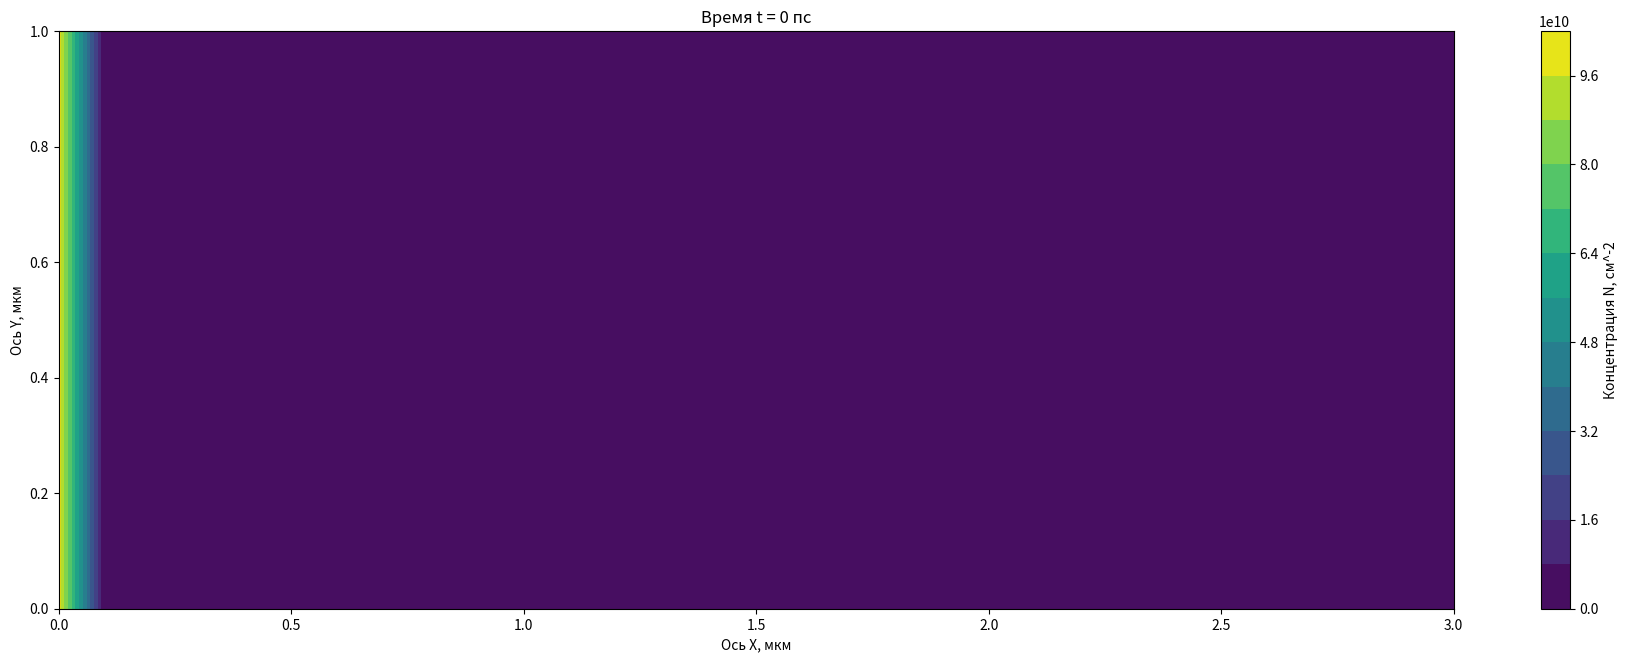

Write the Python code that produced this figure.
from matplotlib.animation import FuncAnimation
import numpy as np
import matplotlib.pyplot as plt
'''В рамках борьбы с анархией сознания (ради порядка) начальные
параметры вводятся в СГС, а расчёты ведутся в (пс,мкм,N0)'''
Pi=3.141592653589
#ВВод начальных параметров, СГС
Nx=33#количество узлов сетки
Ny=13
Lx=3*10**-4# см 
Ly=1*10**-4# см 
tau_0=5.3*10**-13# сек 
KbT=5.52*10**-16# эрг
m=0.62*9.1*10**-28# г
V_0=1.21*1.6*10**-26# эрг*см^2
tau_ex_ex=5.6*10**-14# сек
N_0=1*10**11# см^-2
R_0=0.4*10**-4# см
'''z=n/N0, где n это 2D-концентрация
Система ДУ'ий:
1)уравнение непрерывности z'=-div(z*vector(V))
2)ур-ие для dVx/dt это муторный крокодил вида:
Vx'=...-A(...)-B(...)-C(...)+D(...)
3)ур-ие для Vy'''
#Вычисление вспомогательных параметров, пересчёт в (пс,мкм,?N0?возможно, надо отказаться от замены z=n/N0)
A=1/tau_0*10**-12# пс^-1, 1сек=10^12пс
B=KbT/m*10**-16#(мкм/пс)^2, 1см=10^4мкм
C=V_0*N_0/m*10**-16# (мкм/пс)^2
D=tau_ex_ex*KbT/m*10**-4# мкм^2/пс
dx=Lx*10**4/(Nx-3)
dy=Ly*10**4/(Ny-3)#Шаги сетки по осям Х и У, мкм
t=0#время, пс
dt=10**-10#пс
Y, X = np.meshgrid(
    np.linspace(0, Ny-1, Ny),
    np.linspace(0, Nx-1, Nx)
)
Z=0*X*Y+10**-10
#Элемент (x,y) определён как Z[x][y]
for j in range(1,Ny-1):
    Z[1][j]=1
Vx=0*X*Y#+dx*(X-(Nx-1)/2)/R_0*np.sqrt(KbT/m)*10**-12# мкм/пс
#поле проекции скоростей Vx
Vy=0*X*Y#+dy*(Y-(Ny-1)/2)/R_0*np.sqrt(KbT/m)*10**-12# мкм/пс
#поле проекции скоростей Vy
'''Почему-то то, каким получится массив после умножения
зависит только от положения осей X и Y внутри meshgrid.
То есть Z=Y*X(=X*Y) даст такой же массив.'''
def D_x(N,x,y):#Взятие частной производной по x
    return (N[x+1][y]-N[x-1][y])/(dx)
def D_y(N,x,y):#Взятие частной производной по y
    return (N[x][y+1]-N[x][y-1])/(2*dy)
def Lap(N,x,y):#Взятие лапласиана
    N1=(N[x+1][y]-2*N[x][y]+N[x-1][y])/(dx*dx)
    N2=(N[x][y+1]-2*N[x][y]+N[x][y-1])/(dy*dy)
    return N1+N2
def makeplot():
    YY, XX = np.meshgrid(
        np.linspace(0, Ny-3, Ny-2),
        np.linspace(0, Nx-3, Nx-2)
    )
    ZZ=0*YY*XX
    VVx=0*YY*XX
    VVy=0*YY*XX
    for i in range(0,Nx-2):
        for j in range(0,Ny-2):
            ZZ[i][j]=Z[i+1][j+1]
    for i in range(0,Nx-2):
        for j in range(0,Ny-2):
            VVx[i][j]=Vx[i+1][j+1]
    for i in range(0,Nx-2):
        for j in range(0,Ny-2):
            VVy[i][j]=Vy[i+1][j+1]
    cs = plt.contourf(dx*XX,dy*YY,ZZ*N_0,levels=15)#ZZ*N_0
    cbar=plt.colorbar(cs)
    cbar.set_label('Концентрация N, см^-2')
    plt.title('Время t = '+str(round(t))+' пс')
    plt.xlabel('Ось X, мкм')
    plt.ylabel('Ось Y, мкм')
    if t==0:
        print(ZZ)
    if round(t)==250:
        print(ZZ)
    if round(t)==500:
        print(ZZ)
    if round(t)==750:
        print(ZZ)
def Eq1(x,y):
    N1=-Z[x][y]*(D_x(Vx,x,y)+D_y(Vy,x,y))
    N2=-Vx[x][y]*D_x(Z,x,y)-Vy[x][y]*D_y(Z,x,y)
    return N1+N2
def Eq2(x,y):
    N1=-Vx[x][y]*Eq1(x,y)/Z[x][y]
    N2=-A*Vx[x][y]-B*D_x(Z,x,y)/Z[x][y]-C*D_x(Z,x,y)
    N3=D*Lap(Vx,x,y)#*Z[x][y]
    N4=D*D_x(Z,x,y)*(D_x(Vx,x,y)-D_y(Vy,x,y))/Z[x][y]
    N5=D*D_y(Z,x,y)*(D_y(Vx,x,y)+D_x(Vy,x,y))/Z[x][y]
    return N1+N2+N3+N4+N5
def Eq3(x,y):
    N1=-Vy[x][y]*Eq1(x,y)/Z[x][y]
    N2=-A*Vy[x][y]-B*D_y(Z,x,y)/Z[x][y]-C*D_y(Z,x,y)
    N3=D*Lap(Vy,x,y)#*Z[x][y]
    N4=D*D_y(Z,x,y)*(D_y(Vy,x,y)-D_x(Vx,x,y))/Z[x][y]
    N5=D*D_x(Z,x,y)*(D_x(Vy,x,y)+D_y(Vx,x,y))/Z[x][y]
    return N1+N2+N3+N4+N5
P=1
def EulerStep(frame):
    global Z,Vx,Vy,t,dt,P
    plt.clf()
    makeplot()
    
    ZZ=0*X*Y
    VVx=0*X*Y
    VVy=0*X*Y
    
    for k in range(P):#количество итераций за фрейм анимации
        if t>=dt*10:
            dt=dt*10
        if dt>10**-3:
            dt=10**-3
        if t>0.1:
            dt=0.01
        if t>2:
            dt=0.1
            P=10
        if t>15:
            dt=0.25
            P=50
        if round(t)==250:
            plt.clf()
            makeplot()
        if round(t)==500:
            plt.clf()
            makeplot()    
        if round(t)==750:#Время (пс), на котором нужно остановить расчёт
            plt.clf()
            makeplot()
            anim.event_source.stop()
        for i in range(0,Nx):
            Z[i][0]=Z[i][1]
            Z[i][Ny-1]=Z[i][Ny-2]
        for j in range(0,Ny):
            Z[0][j]=Z[1][j]
        for i in range(1,Nx-2): 
            for j in range(1,Ny-1):
                ZZ[i][j]=Z[i][j]+Eq1(i,j)*dt#уравнение непрерывноести
                if ZZ[i][j]==0:
                    VVx[i][j]=Vx[i][j]
                    VVy[i][j]=Vy[i][j]
                else:
                    VVx[i][j]=Vx[i][j]+Eq2(i,j)*dt#гидродинамическое
                    VVy[i][j]=Vy[i][j]+Eq3(i,j)*dt#гидродинамическое
        for i in range(0,Nx-2):
            VVx[i][1]=0
            VVx[i][Ny-2]=0
        for j in range(0,Ny):
            VVy[1][j]=0
            #VVy[i][1]=0
            #VVy[i][Ny-2]=0
        ZZ[1][1]=ZZ[1][2]
        ZZ[1][Ny-2]=ZZ[1][Ny-3]
        Z=ZZ
        Vx=VVx
        Vy=VVy
       # print(Z[2][2])
        t=t+dt
        
plt.rcParams ['figure.figsize'] = [30*Lx/(Lx+Ly), 30*Ly/(Lx+Ly)]
fig,cs=plt.subplots()
makeplot()
anim=FuncAnimation(fig,EulerStep,frames=None)
plt.show()
